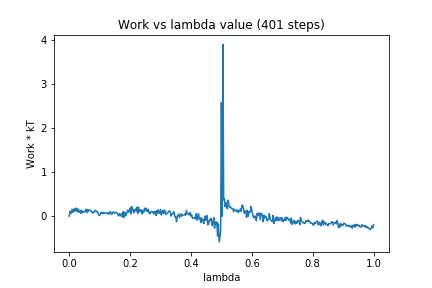

Values plotted in this chart, from the file beside it:
0, 0.0
1, 0.1151
2, 0.07487
3, 0.06462
4, 0.157
5, 0.08992
6, 0.1547
7, 0.1066
8, 0.182
9, 0.1195
10, 0.1793
11, 0.0969
12, 0.1544
13, 0.09124
14, 0.129
15, 0.06256
16, 0.1346
17, 0.08026
18, 0.1118
19, 0.09089
20, 0.1035
21, 0.1097
22, 0.1583
23, 0.07959
24, 0.1521
25, 0.1062
26, 0.1389
27, 0.1441
28, 0.1206
29, 0.1176
30, 0.08264
31, 0.07099
32, 0.1006
33, 0.08978
34, 0.1353
35, 0.1274
36, 0.0995
37, 0.1078
38, 0.06909
39, 0.01411
40, 0.01997
41, 0.0622
42, 0.0886
43, 0.0586
44, 0.08894
45, 0.05143
46, 0.07231
47, 0.07184
48, 0.07468
49, 0.07589
50, 0.0577
51, 0.0839
52, 0.04624
53, 0.05381
54, 0.1073
55, 0.07842
56, 0.03872
57, 0.07893
58, 0.09571
59, 0.06515
60, 0.08794
... 340 more rows
